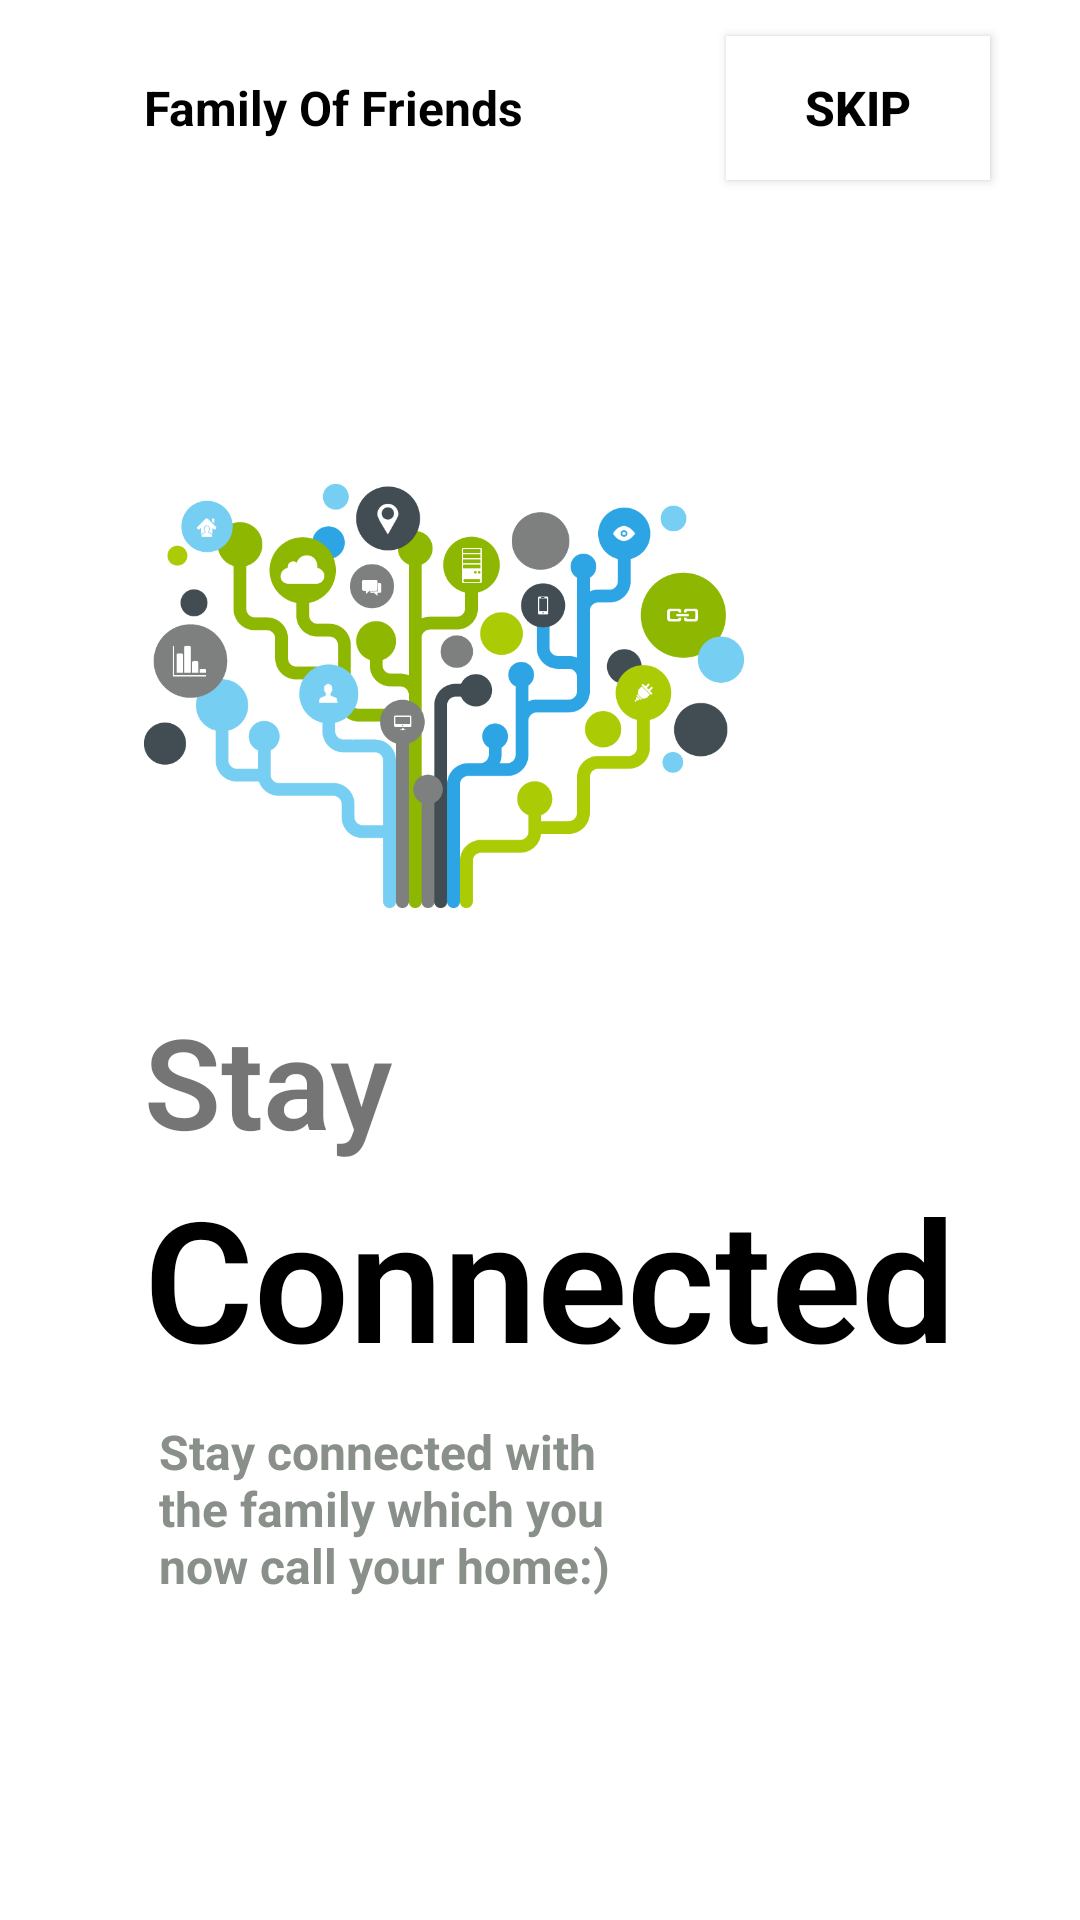

Produce the Android XML layout that renders to this screen, including the resource entries it uses.
<!-- AndroidManifest.xml: application theme AppTheme -->
<!-- res/layout/frag_on_boarding1.xml -->
<?xml version="1.0" encoding="utf-8"?>
<androidx.constraintlayout.widget.ConstraintLayout xmlns:android="http://schemas.android.com/apk/res/android"
    android:layout_width="match_parent"
    android:layout_height="match_parent"
    android:background="@color/white"
    xmlns:app="http://schemas.android.com/apk/res-auto">

    <ImageView
        android:layout_width="200dp"
        android:layout_height="200dp"
        android:id="@+id/imageView"
        app:layout_constraintHorizontal_bias="0.3"
        app:layout_constraintVertical_bias="0.3"
        android:src="@drawable/conn"
        app:layout_constraintBottom_toBottomOf="parent"
        app:layout_constraintEnd_toEndOf="parent"
        app:layout_constraintStart_toStartOf="parent"
        app:layout_constraintTop_toTopOf="parent"
        />

    <TextView
        android:layout_width="wrap_content"
        android:layout_height="wrap_content"
        app:layout_constraintBottom_toTopOf="@id/imageView"
        app:layout_constraintEnd_toEndOf="parent"
        app:layout_constraintStart_toStartOf="@id/imageView"
        app:layout_constraintTop_toTopOf="parent"
        android:text="Family Of Friends"
        android:textColor="@color/black"
        android:textSize="16sp"
        android:textStyle="bold"
        android:id="@+id/textView"
        app:layout_constraintVertical_bias="0"
        android:layout_marginTop="25dp"
        app:layout_constraintHorizontal_bias="0"
        />

    <Button
        android:layout_width="wrap_content"
        android:layout_height="wrap_content"
        android:text="Skip"
        android:textSize="16sp"
        android:textStyle="bold"
        android:id="@+id/skip"
        android:background="@color/white"
        android:textColor="@color/black"
        app:layout_constraintHorizontal_bias="1"
        android:layout_marginRight="30dp"
        app:layout_constraintBottom_toBottomOf="@id/textView"
        app:layout_constraintEnd_toEndOf="parent"
        app:layout_constraintStart_toEndOf="@id/textView"
        app:layout_constraintTop_toTopOf="@id/textView"
        />

    <TextView
        android:layout_width="wrap_content"
        android:layout_height="wrap_content"
        android:fontFamily="sans-serif-light"
        android:text="Stay"
        android:textSize="42sp"
        android:textStyle="bold"
        app:layout_constraintVertical_bias="0"
        app:layout_constraintHorizontal_bias="0"
        android:layout_marginRight="30dp"
        app:layout_constraintBottom_toBottomOf="parent"
        app:layout_constraintEnd_toEndOf="parent"
        android:id="@id/textView2"
        app:layout_constraintStart_toStartOf="@id/imageView"
        app:layout_constraintTop_toBottomOf="@id/imageView"
        />

    <TextView
        android:layout_width="wrap_content"
        android:layout_height="wrap_content"
        android:fontFamily="sans-serif-light"
        android:text="Connected"
        android:textSize="56sp"
        android:textStyle="bold"
        android:textColor="@color/black"
        app:layout_constraintVertical_bias="0"
        app:layout_constraintHorizontal_bias="0"
        app:layout_constraintBottom_toBottomOf="parent"
        app:layout_constraintEnd_toEndOf="parent"
        android:id="@+id/textView3"
        app:layout_constraintStart_toStartOf="@id/textView2"
        app:layout_constraintTop_toBottomOf="@id/textView2"
        />

    <TextView
        android:layout_width="0dp"
        android:layout_height="0dp"
        android:text="Stay connected with the family which you now call your home:)"
        android:textSize="16sp"
        android:layout_marginTop="5dp"
        android:textStyle="bold"
        android:id="@+id/textView4"
        app:layout_constraintVertical_bias="0"
        app:layout_constraintHorizontal_bias="0"
        app:layout_constraintHeight_percent="0.3"
        app:layout_constraintBottom_toBottomOf="parent"
        app:layout_constraintEnd_toEndOf="parent"
        android:textColor="#898F89"
        android:padding="5dp"
        app:layout_constraintStart_toStartOf="@id/textView3"
        app:layout_constraintTop_toBottomOf="@id/textView3"
        app:layout_constraintWidth_percent="0.5"

        />
    <ImageView
        android:layout_width="50dp"
        android:layout_height="10dp"
        app:layout_constraintVertical_bias="0.6"
        app:layout_constraintHorizontal_bias="0"
        android:layout_marginLeft="5dp"
        app:layout_constraintBottom_toBottomOf="parent"
        android:src="@drawable/tab1"

        app:layout_constraintEnd_toEndOf="parent"
        app:layout_constraintStart_toStartOf="@id/textView4"
        app:layout_constraintTop_toBottomOf="@id/textView4"

        />
</androidx.constraintlayout.widget.ConstraintLayout>
<!-- resources referenced by this layout -->
<resources>
  <color name="black">#000000</color>
  <color name="white">#ffffff</color>
  <!-- drawable conn: png bitmap (drawable, 50067 bytes) -->
  <style name="AppTheme" parent="Theme.AppCompat.Light.NoActionBar">
          
          <item name="colorPrimary">@color/colorPrimary</item>
          <item name="colorPrimaryDark">@color/colorPrimaryDark</item>
          <item name="colorAccent">@color/colorAccent</item>
          <item name="android:textColorPrimary">@android:color/black</item>
      </style>
  <color name="colorPrimary">#6200EE</color>
  <color name="colorPrimaryDark">#3700B3</color>
  <color name="colorAccent">#03DAC5</color>
</resources>
